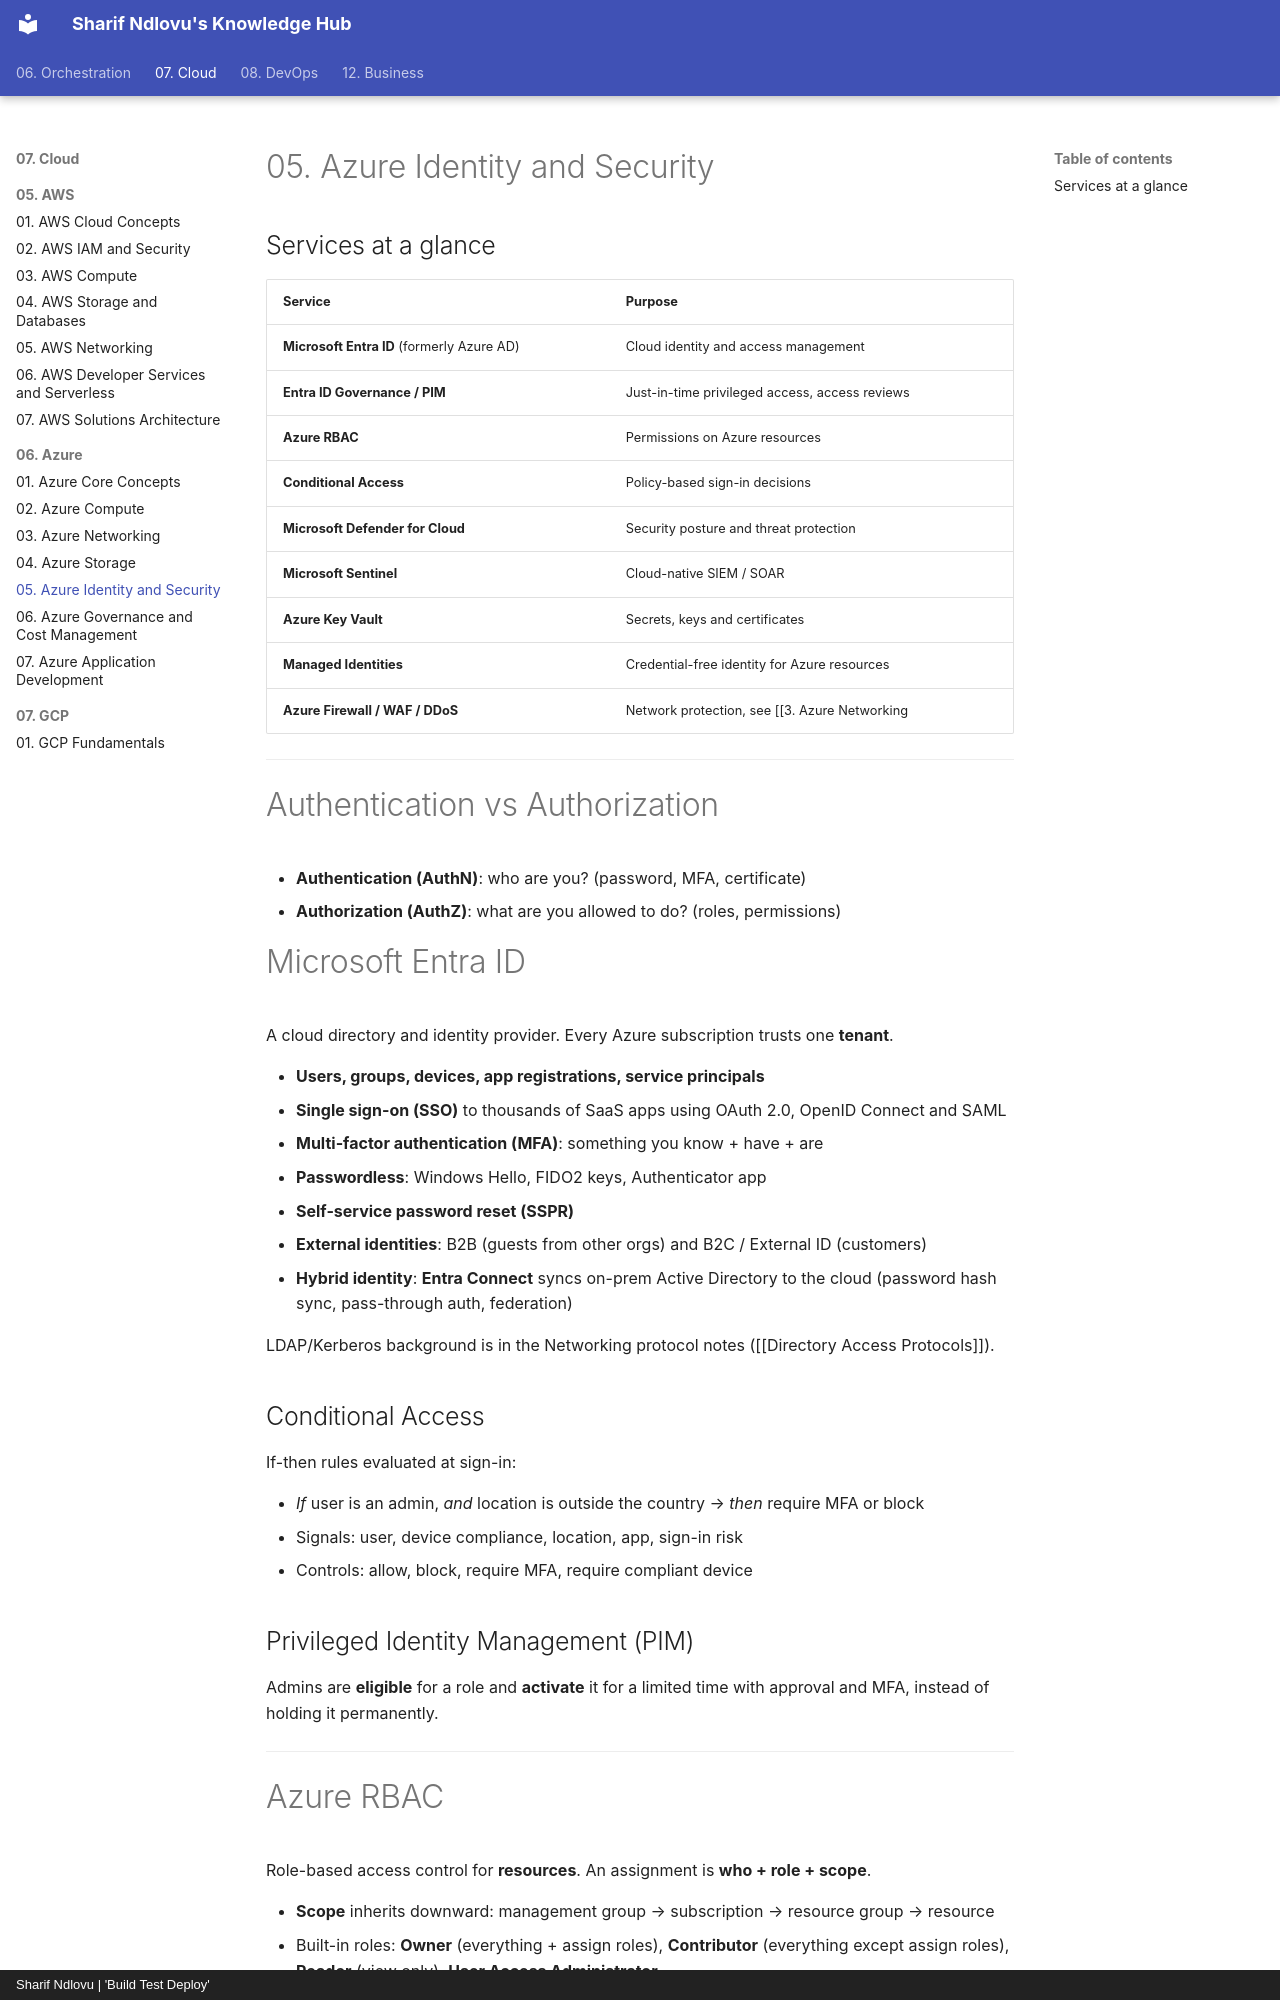

repository: sharifndlovu123/knowledge_base_map · page: 07. Cloud/06. Azure/5. Azure Identity and Security.html · generator: mkdocs · copyright: Sharif Ndlovu | 'Build Test Deploy'

# 05. Azure Identity and Security

## Services at a glance

| Service | Purpose |
| ------- | ------- |
| **Microsoft Entra ID** (formerly Azure AD) | Cloud identity and access management |
| **Entra ID Governance / PIM** | Just-in-time privileged access, access reviews |
| **Azure RBAC** | Permissions on Azure resources |
| **Conditional Access** | Policy-based sign-in decisions |
| **Microsoft Defender for Cloud** | Security posture and threat protection |
| **Microsoft Sentinel** | Cloud-native SIEM / SOAR |
| **Azure Key Vault** | Secrets, keys and certificates |
| **Managed Identities** | Credential-free identity for Azure resources |
| **Azure Firewall / WAF / DDoS** | Network protection, see [[3. Azure Networking|03. Azure Networking]] |

---

# Authentication vs Authorization
- **Authentication (AuthN)**: who are you? (password, MFA, certificate)
- **Authorization (AuthZ)**: what are you allowed to do? (roles, permissions)

# Microsoft Entra ID

A cloud directory and identity provider. Every Azure subscription trusts one **tenant**.

- **Users, groups, devices, app registrations, service principals**
- **Single sign-on (SSO)** to thousands of SaaS apps using OAuth 2.0, OpenID Connect and SAML
- **Multi-factor authentication (MFA)**: something you know + have + are
- **Passwordless**: Windows Hello, FIDO2 keys, Authenticator app
- **Self-service password reset (SSPR)**
- **External identities**: B2B (guests from other orgs) and B2C / External ID (customers)
- **Hybrid identity**: **Entra Connect** syncs on-prem Active Directory to the cloud (password hash sync, pass-through auth, federation)

LDAP/Kerberos background is in the Networking protocol notes ([[Directory Access Protocols]]).

## Conditional Access
If-then rules evaluated at sign-in:

- *If* user is an admin, *and* location is outside the country → *then* require MFA or block
- Signals: user, device compliance, location, app, sign-in risk
- Controls: allow, block, require MFA, require compliant device

## Privileged Identity Management (PIM)
Admins are **eligible** for a role and **activate** it for a limited time with approval and MFA, instead of holding it permanently.

---
